Run: headless pygame with SDL's dummy video driver; simulated clock (each Clock.tick advances the game by its frame time, no real sleeping); random seed 0; keys injected as events and as key.get_pressed() state; no mouse input.
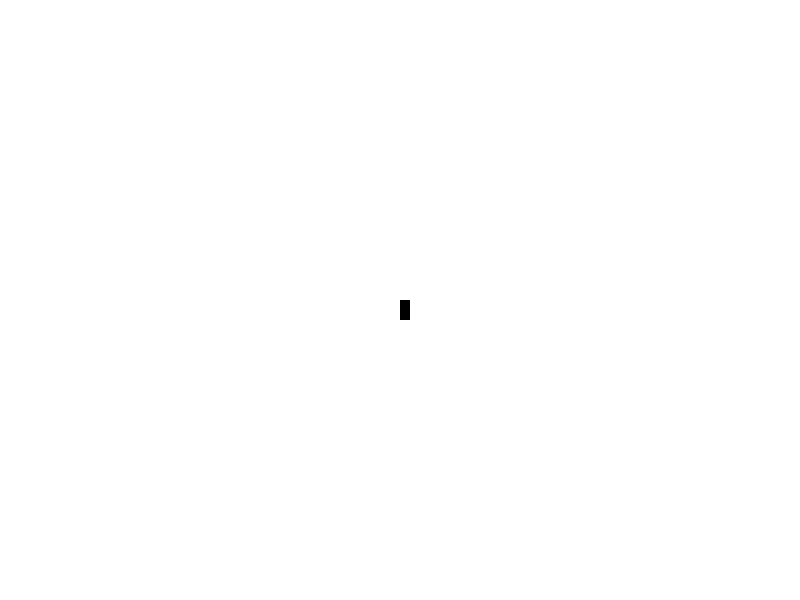
Frame 1 of 4 · flips 1–60 · no input
Frame 2 of 4 · flips 61–180 · tapped SPACE, RETURN · held RIGHT (→), D · screen unchanged from frame 1, image omitted
Frame 3 of 4 · flips 181–300 · held DOWN (↓), S · screen unchanged from frame 2, image omitted
Frame 4 of 4 · flips 301–420 · held LEFT (←), A, UP (↑), W · screen unchanged from frame 3, image omitted

The pygame program that drew these frames:

#-*-coding: utf-8-*-
import pygame

WHITE = (255, 255, 255)
BLACK = (0,0,0)
RED = (255, 0, 0)
GREEN = (0,255, 0)
BLUE = (0, 0, 255)
def main():
	pygame.init()
	gameDisplay = pygame.display.set_mode((800,600))
	pygame.display.set_caption("Snake")
	#Game loop
	gameExit = False
	while not gameExit:
		gameDisplay.fill(WHITE)
		for event in pygame.event.get():
			if event.type == pygame.QUIT:
				print(event.type)
				gameExit = True
		pygame.draw.rect(gameDisplay, BLACK, (400, 300, 10, 20))

		pygame.display.update()

	pygame.quit()

if __name__ == '__main__':
	main()
